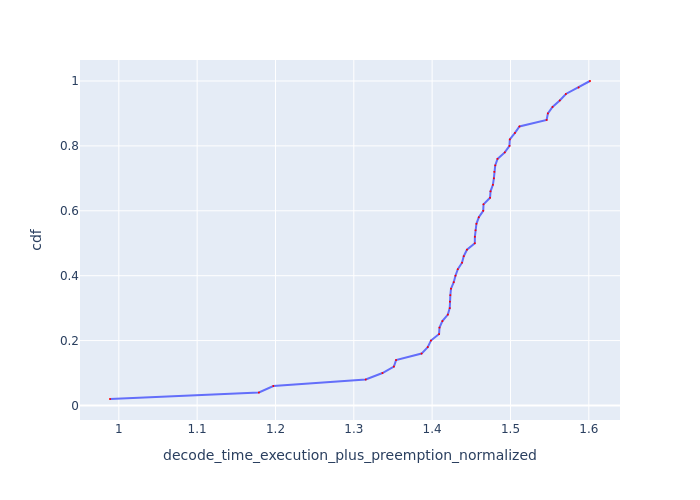

Values plotted in this chart, from the file beside it:
Request Id, decode_time_execution_plus_preemption_no…, cdf
0_48, 0.9887, 0.02
0_49, 1.179, 0.04
0_44, 1.197, 0.06
0_37, 1.315, 0.08
0_35, 1.337, 0.1
0_34, 1.351, 0.12
0_33, 1.354, 0.14
0_32, 1.386, 0.16
0_47, 1.394, 0.18
0_24, 1.398, 0.2
0_46, 1.409, 0.22
0_30, 1.409, 0.24
0_36, 1.413, 0.26
0_18, 1.42, 0.28
0_20, 1.422, 0.3
0_17, 1.423, 0.32
0_38, 1.423, 0.34
0_31, 1.424, 0.36
0_14, 1.428, 0.38
0_13, 1.43, 0.4
0_16, 1.433, 0.42
0_19, 1.438, 0.44
0_29, 1.44, 0.46
0_22, 1.444, 0.48
0_21, 1.454, 0.5
0_23, 1.455, 0.52
0_15, 1.455, 0.54
0_12, 1.457, 0.56
0_41, 1.46, 0.58
0_40, 1.465, 0.6
0_9, 1.466, 0.62
0_27, 1.474, 0.64
0_7, 1.475, 0.66
0_11, 1.478, 0.68
0_25, 1.479, 0.7
0_28, 1.479, 0.72
0_45, 1.481, 0.74
0_39, 1.483, 0.76
0_10, 1.493, 0.78
0_43, 1.499, 0.8
0_8, 1.499, 0.82
0_42, 1.506, 0.84
0_26, 1.511, 0.86
0_3, 1.546, 0.88
0_5, 1.548, 0.9
0_4, 1.554, 0.92
0_2, 1.563, 0.94
0_6, 1.571, 0.96
0_1, 1.587, 0.98
0_0, 1.602, 1.0
